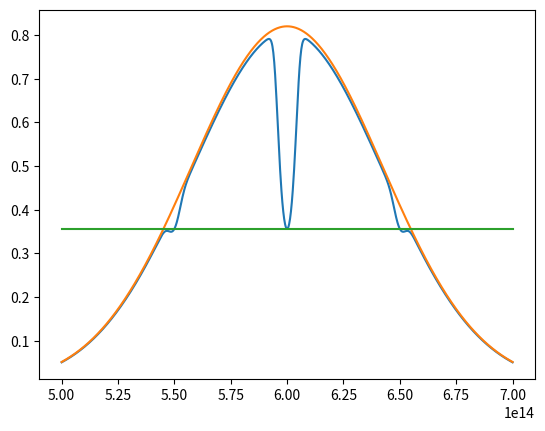

Here is the Python script that generated this plot:
import numpy as np
import matplotlib.pyplot as plt
vq=np.linspace(5*10**14,7*10**14,1000)
g=10*np.exp(-4*np.log(2)*((vq-6*10**14)/(1*10**14))**2)/(19.6*np.sqrt(np.exp(-((vq-6*10**14)/(0.03*10**14))**2)+0.05)+4*np.sqrt(np.exp(-((vq-5.5*10**14)/(0.03*10**14))**2)+1)+4*np.sqrt(np.exp(-((vq-6.5*10**14)/(0.03*10**14))**2)+1))
g0=0.82*np.exp(-4*np.log(2)*((vq-6*10**14)/(1*10**14))**2)
plt.plot(vq,g)
plt.plot(vq,g0)
gt=[0.356 for i in vq]
plt.plot(vq,gt)
plt.show()